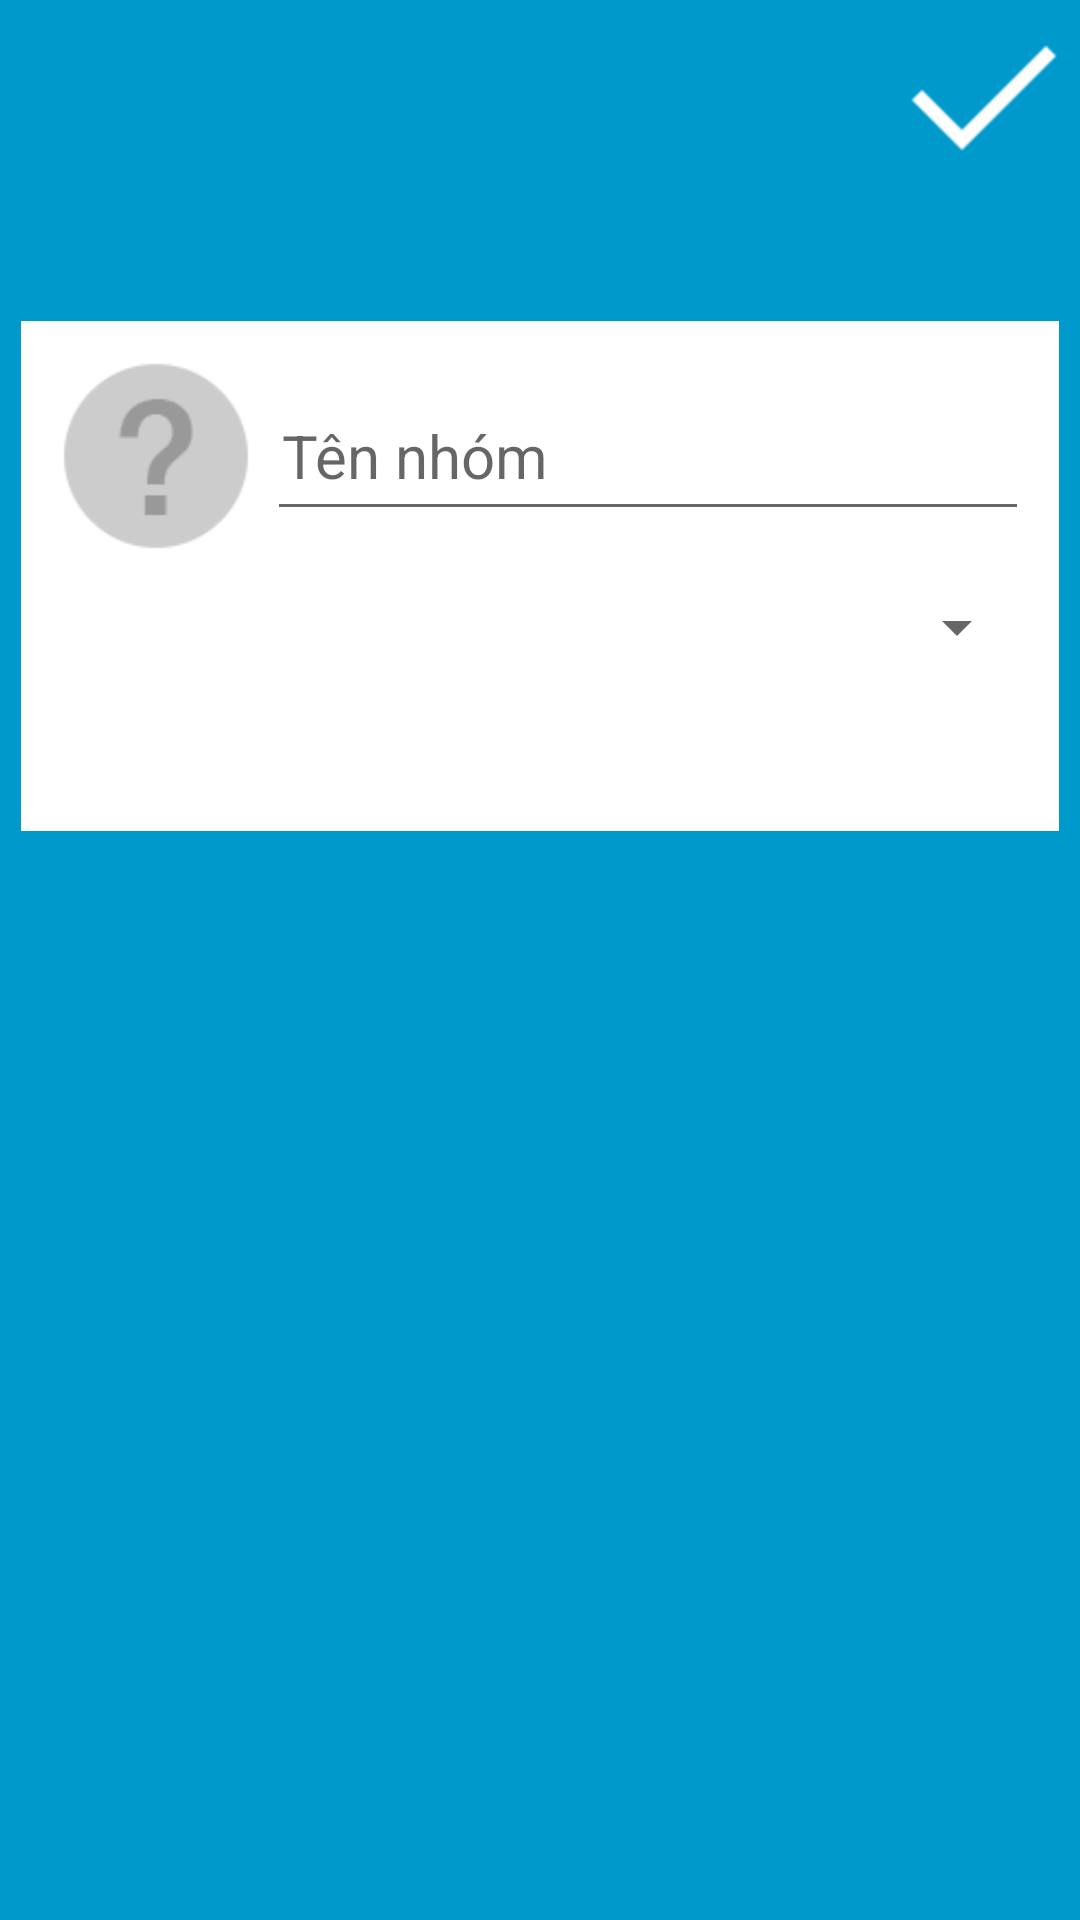

The Android layout XML behind this screen, and the referenced resources:
<!-- AndroidManifest.xml: application theme AppTheme -->
<!-- res/layout/view_frm_quanlynhom.xml -->
<?xml version="1.0" encoding="utf-8"?>
<LinearLayout xmlns:android="http://schemas.android.com/apk/res/android"
    android:layout_width="fill_parent"
    android:layout_height="fill_parent"
    android:background="@color/xanhduong"
    android:orientation="vertical"
    android:padding="7dp" >

    <RelativeLayout
        android:layout_width="match_parent"
        android:layout_height="wrap_content"
        android:background="@null"
        android:gravity="center_vertical" >

        <ImageButton
            android:id="@+id/imgbtnQuayLai_QLN"
            android:layout_width="50dp"
            android:layout_height="50dp"
            android:layout_alignParentLeft="true"
            android:layout_alignParentTop="true"
            android:background="@null"
            android:contentDescription="@string/quaylai"
            android:src="@drawable/ic_quaylai" />

        <TextView
            android:id="@+id/tvTieuDe_QLN"
            android:layout_width="match_parent"
            android:layout_height="50dp"
            android:layout_toLeftOf="@+id/imgbtnXong_QLN"
            android:layout_toRightOf="@+id/imgbtnQuayLai_QLN"
            android:gravity="center"
            android:paddingLeft="2dp"
            android:paddingRight="2dp"
            android:textColor="@color/trang"
            android:textSize="20sp" />

        <ImageButton
            android:id="@+id/imgbtnXong_QLN"
            android:layout_width="50dp"
            android:layout_height="50dp"
            android:layout_alignParentLeft="@+id/tvTieuDe_QLN"
            android:layout_alignParentRight="true"
            android:layout_alignParentTop="true"
            android:background="@null"
            android:contentDescription="@string/hoantat"
            android:src="@drawable/ic_xong" />
    </RelativeLayout>

    <LinearLayout
        android:layout_width="match_parent"
        android:layout_height="wrap_content"
        android:layout_marginTop="50dp"
        android:background="@color/trang"
        android:orientation="vertical"
        android:padding="5dp" >

        <LinearLayout
            android:layout_width="match_parent"
            android:layout_height="wrap_content"
            android:layout_margin="5dp" >

            <ImageView
                android:id="@+id/imgbtnAnhNhom_QLN"
                android:layout_width="70dp"
                android:layout_height="70dp"
                android:contentDescription="@string/khonganhnhom"
                android:src="@drawable/ic_khonganh"
                android:background="@null" />

            <EditText
                android:id="@+id/etTenNhom_QLN"
                android:layout_width="match_parent"
                android:layout_height="50dp"
                android:layout_gravity="center_vertical"
                android:layout_marginLeft="2dp"
                android:hint="@string/tennhom"
                android:textSize="20sp"
                android:padding="5dp" />
        </LinearLayout>

        <LinearLayout
            android:layout_width="match_parent"
            android:layout_height="wrap_content"
            android:layout_margin="5dp" >

            <ImageView
                android:id="@+id/imageView2"
                android:layout_width="70dp"
                android:layout_height="70dp"
                android:contentDescription="@string/loai"
                android:src="@drawable/ic_loai" />

           
            <Spinner
                android:id="@+id/spinnLoai_QLN"
                android:layout_width="match_parent"
                android:layout_height="wrap_content"/>

        </LinearLayout>
    </LinearLayout>

</LinearLayout>
<!-- resources referenced by this layout -->
<resources>
  <color name="trang">#FFFFFF</color>
  <color name="xanhduong">#0099CC</color>
  <!-- drawable ic_khonganh: png bitmap (drawable-hdpi, 1377 bytes) -->
  <!-- drawable ic_xong: png bitmap (drawable-hdpi, 289 bytes) -->
  <string name="hoantat">Hoàn tất</string>
  <string name="khonganhnhom">Không ảnh nhóm</string>
  <string name="loai">Loại</string>
  <string name="quaylai">Quay lại</string>
  <string name="tennhom">Tên nhóm</string>
  <style name="AppTheme" parent="AppBaseTheme">
          
      </style>
  <style name="AppBaseTheme" parent="Theme.AppCompat.Light">
          
      </style>
</resources>
